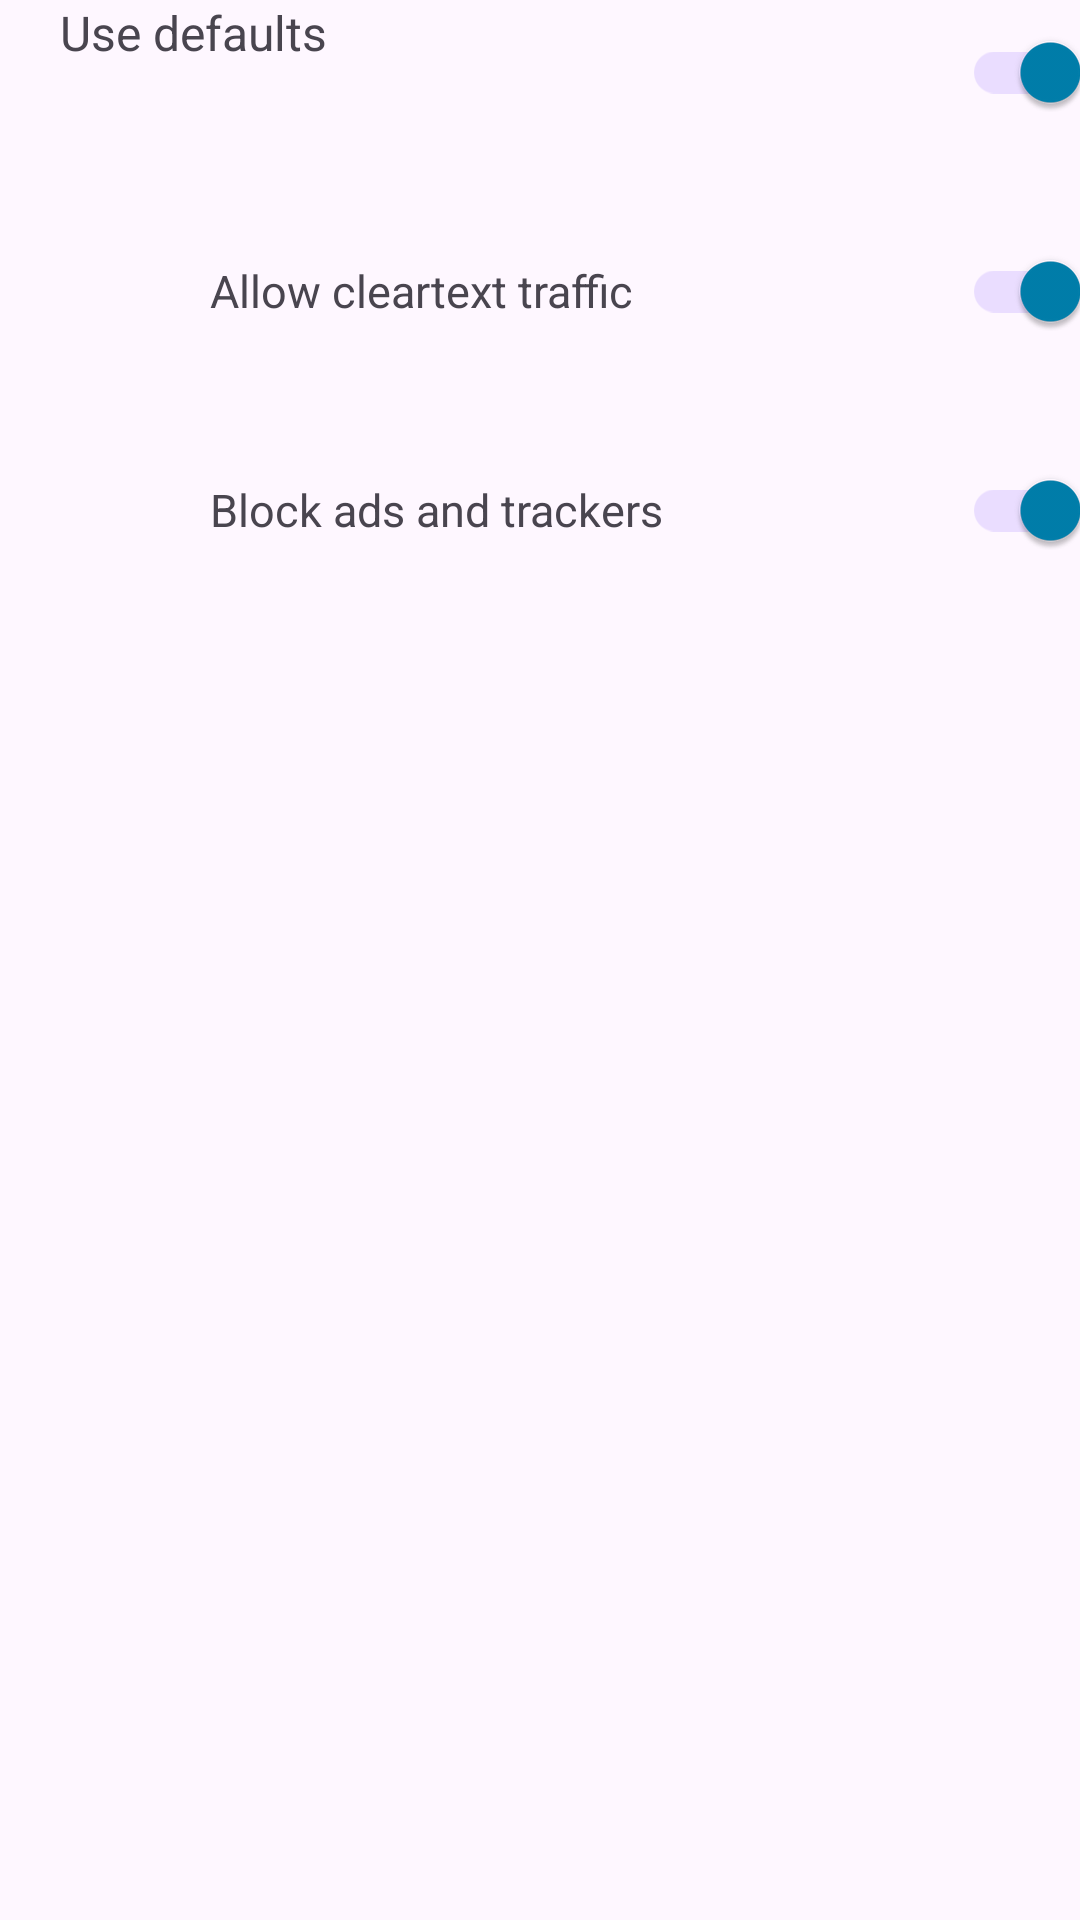

Layout XML and referenced resources for this Android screen:
<!-- AndroidManifest.xml: application theme Theme.Firewall -->
<!-- res/layout/fragment_use_defaults_accordion_content.xml -->
<?xml version="1.0" encoding="utf-8"?>
<LinearLayout
    xmlns:android="http://schemas.android.com/apk/res/android" android:layout_width="match_parent"
    android:layout_height="match_parent"
    android:orientation="vertical">

    <LinearLayout
        android:layout_width="match_parent"
        android:layout_height="wrap_content"
        android:layout_marginBottom="25dp">

        <TextView
            android:id="@+id/main_title_1"
            android:layout_width="0dp"
            android:layout_height="wrap_content"
            android:layout_weight="1"
            android:layout_marginStart="20dp"
            android:layout_gravity="start"
            android:layout_marginEnd="15dp"
            android:textSize="16sp"
            android:text="@string/use_defaults" />

        <androidx.appcompat.widget.SwitchCompat
            android:id="@+id/app_use_default_toggle"
            android:layout_width="wrap_content"
            android:layout_height="wrap_content"
            android:layout_gravity="end"
            android:checked="true"/>

    </LinearLayout>

    <LinearLayout
        android:layout_width="match_parent"
        android:layout_height="wrap_content"
        android:layout_marginStart="50dp"
        android:layout_marginBottom="25dp">

        <TextView
            android:id="@+id/main_title_2"
            android:layout_width="0dp"
            android:layout_height="wrap_content"
            android:layout_weight="1"
            android:layout_marginStart="20dp"
            android:layout_gravity="start|center_vertical"
            android:layout_marginEnd="15dp"
            android:textSize="15sp"
            android:text="@string/allow_cleartext" />

        <androidx.appcompat.widget.SwitchCompat
            android:id="@+id/app_cleartext_toggle"
            android:layout_width="wrap_content"
            android:layout_height="wrap_content"
            android:layout_marginStart="13dp"
            android:layout_gravity="end"
            android:checked="true"/>

    </LinearLayout>

    <LinearLayout
        android:layout_width="match_parent"
        android:layout_height="wrap_content"
        android:layout_marginStart="50dp"
        android:layout_marginBottom="25dp">

        <TextView
            android:id="@+id/main_title_3"
            android:layout_width="0dp"
            android:layout_height="wrap_content"
            android:layout_weight="1"
            android:layout_marginStart="20dp"
            android:layout_gravity="start|center_vertical"
            android:layout_marginEnd="15dp"
            android:textSize="15sp"
            android:text="@string/block_ads_trackers" />

        <androidx.appcompat.widget.SwitchCompat
            android:id="@+id/app_block_ads_toggle"
            android:layout_width="wrap_content"
            android:layout_height="wrap_content"
            android:layout_gravity="end"
            android:checked="true"/>

    </LinearLayout>

</LinearLayout>
<!-- resources referenced by this layout -->
<resources>
  <string name="allow_cleartext" translatable="false">Allow cleartext traffic</string>
  <string name="block_ads_trackers" translatable="false">Block ads and trackers</string>
  <string name="use_defaults" translatable="false">Use defaults</string>
  <style name="Theme.Firewall" parent="BaseTheme">
          <item name="colorPrimary">@android:color/system_accent1_500</item>
          <item name="colorAccent">@android:color/system_accent1_500</item>
          <item name="android:windowLightStatusBar">true</item>
          <item name="android:windowLightNavigationBar">true</item>
      </style>
  <style name="BaseTheme" parent="Theme.Material3.DayNight.NoActionBar">
          <item name="android:navigationBarColor">?android:colorBackground</item>
          <item name="android:statusBarColor">?android:colorBackground</item>
      </style>
</resources>
